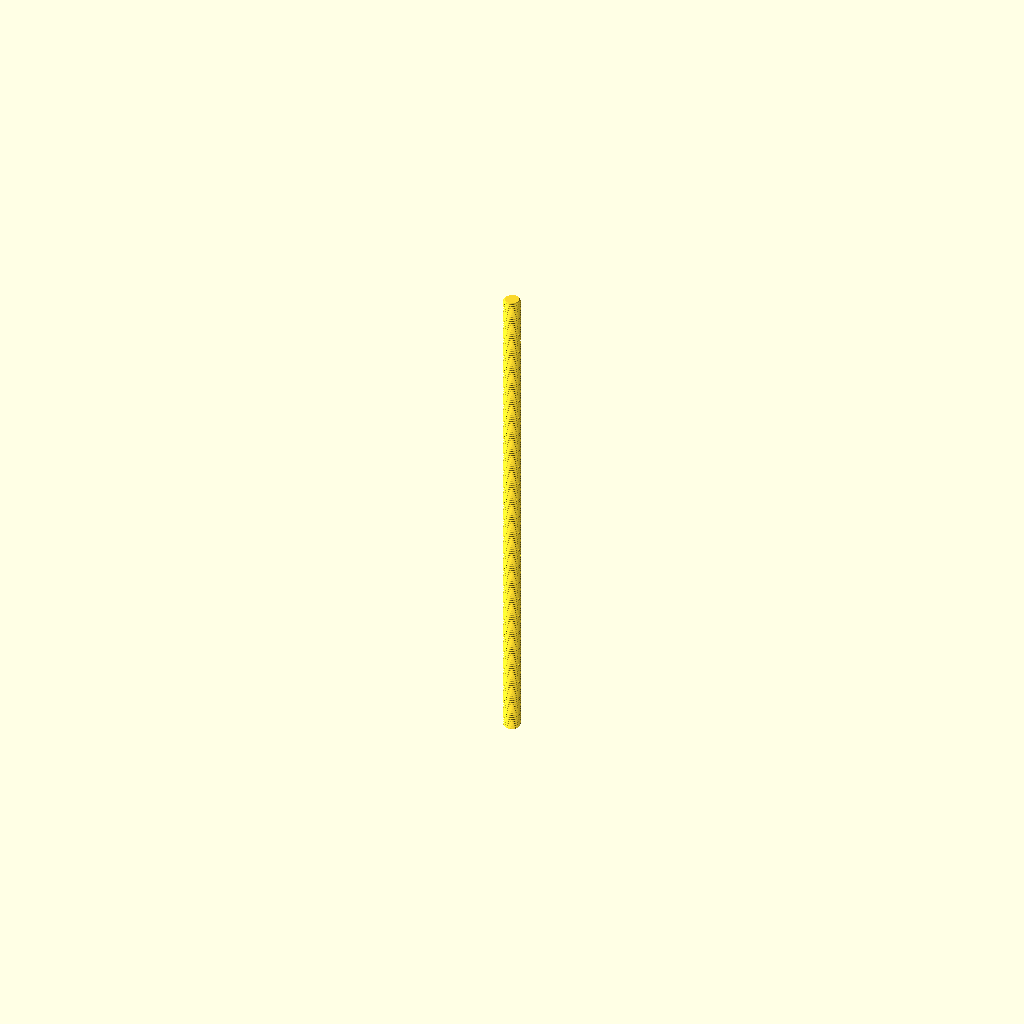
Cell 1: the model at its default parameters.
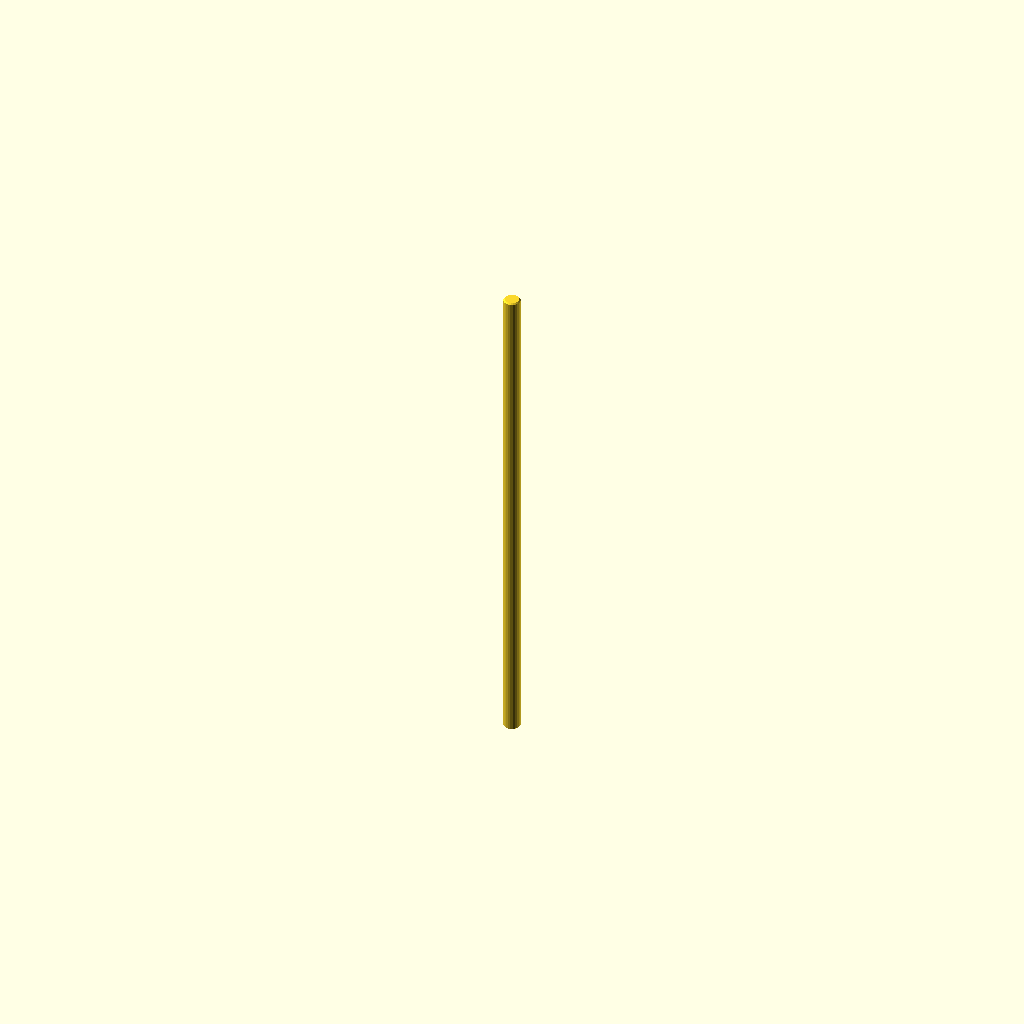
Cell 2: the same model with display = true.
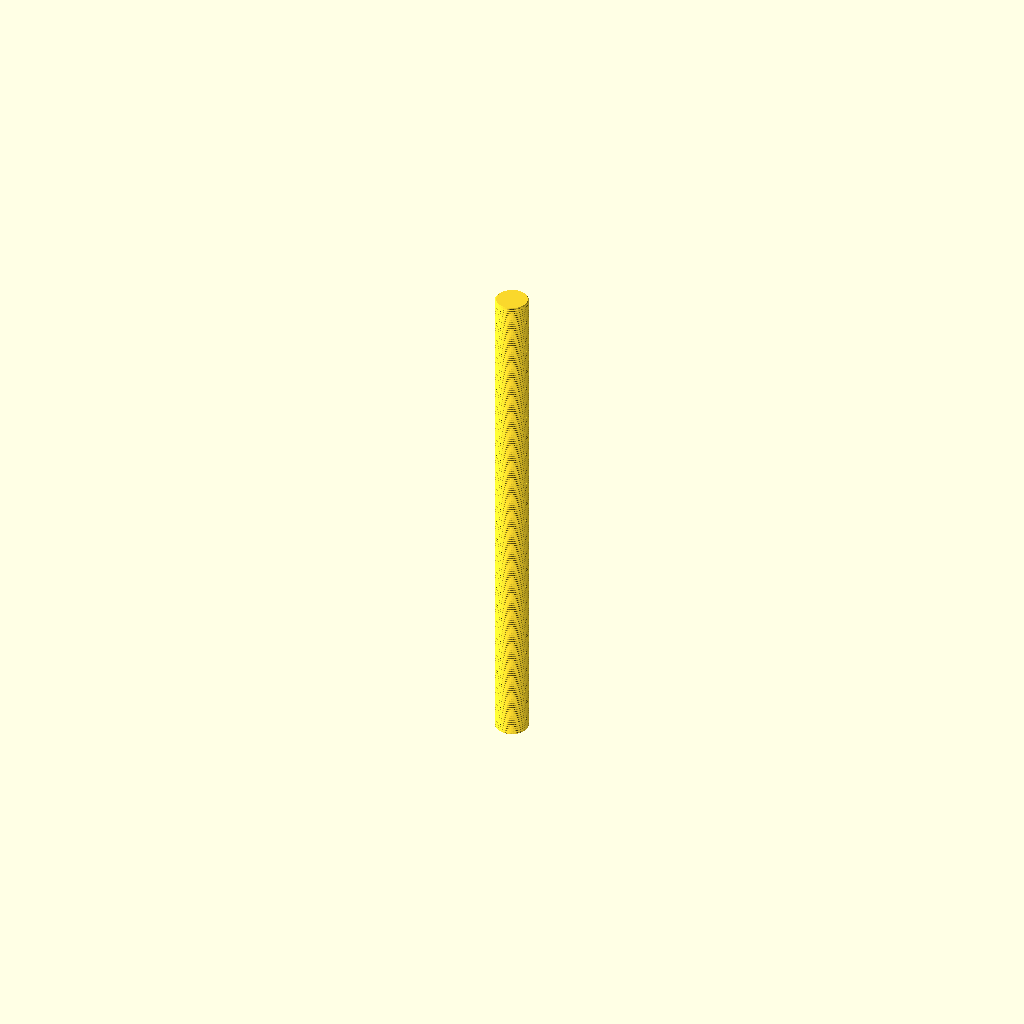
Cell 3 — diameter set to 20, the other parameters unchanged.
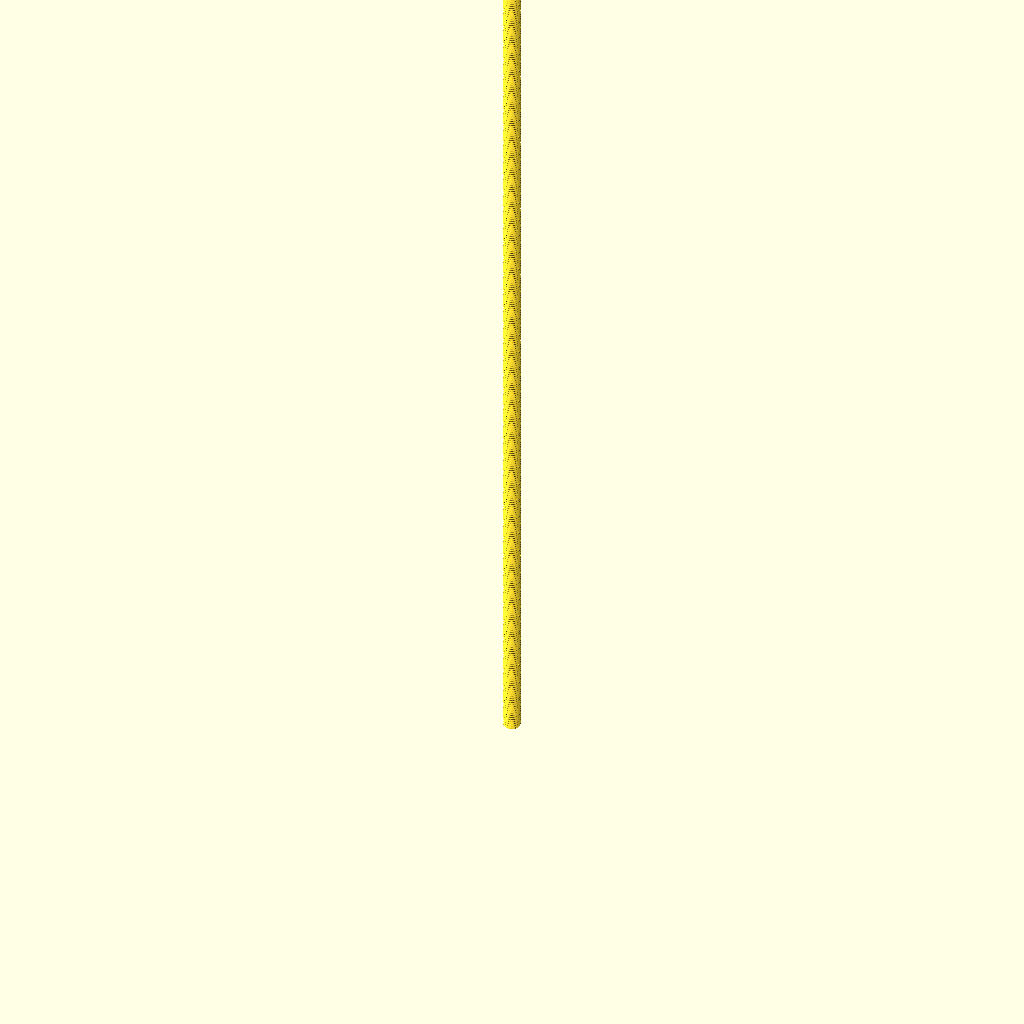
Cell 4: length = 600 (everything else at default).
One fixed orthographic camera (rotation 55°, 0°, 25°; colour scheme Cornfield) for every cell.
Source of the model, parts/hardware_threaded_rod_m10_300_mm_length/3dpr.scad:
// Generated from working.yaml; units mm; length is end-to-end.
// Nominal metric fully threaded rod, cut to catalogue length
diameter = 10.0;
length = 300.0;
pitch = 1.5;
chamfer = pitch/2;
display = false;
segments = display ? 24 : 48;
steps = display ? 2 : ceil(length/pitch*16);
function depth(phase) = let(q=abs(phase-floor(phase+0.5)), h=sqrt(3)/2*pitch, r=h/6)
    q <= 3/8 ? max(0,(q-1/16)*pitch*sqrt(3)) :
    17*h/24-r+sqrt(max(0,r*r-pow((0.5-q)*pitch,2)));
epsilon = max(0.000001,length*0.0000002);
zs = concat([0],
    [for(i=[1:steps-1]) let(z=i*length/steps) if(z>epsilon && z<chamfer-epsilon) z],
    [chamfer],
    [for(i=[1:steps-1]) let(z=i*length/steps) if(z>chamfer+epsilon && z<length-chamfer-epsilon) z],
    [length-chamfer],
    [for(i=[1:steps-1]) let(z=i*length/steps) if(z>length-chamfer+epsilon && z<length-epsilon) z],
    [length]);
nr = len(zs);
points = concat([for (z=zs) for (j=[0:segments-1])
    let(a=j*360/segments, r=min(diameter/2-(display ? 0 : depth(z/pitch-j/segments)),diameter/2-chamfer+min(z,length-z)))
    [r*cos(a),r*sin(a),z]], [[0,0,0],[0,0,length]]);
// OpenSCAD polyhedron face winding is clockwise when viewed from outside.
faces = concat(
    [for(i=[0:nr-2]) for(j=[0:segments-1]) let(a=i*segments+j,b=i*segments+(j+1)%segments) [a,b+segments,b]],
    [for(i=[0:nr-2]) for(j=[0:segments-1]) let(a=i*segments+j,b=i*segments+(j+1)%segments) [a,a+segments,b+segments]],
    [for(j=[0:segments-1]) [nr*segments,j,(j+1)%segments]],
    [for(j=[0:segments-1]) [nr*segments+1,(nr-1)*segments+(j+1)%segments,(nr-1)*segments+j]]);
polyhedron(points,faces,convexity=10);
Parameter table extracted from the source (name, type, default, range or options):
diameter: number, default 10
length: number, default 300
pitch: number, default 1.5
display: bool, default false
